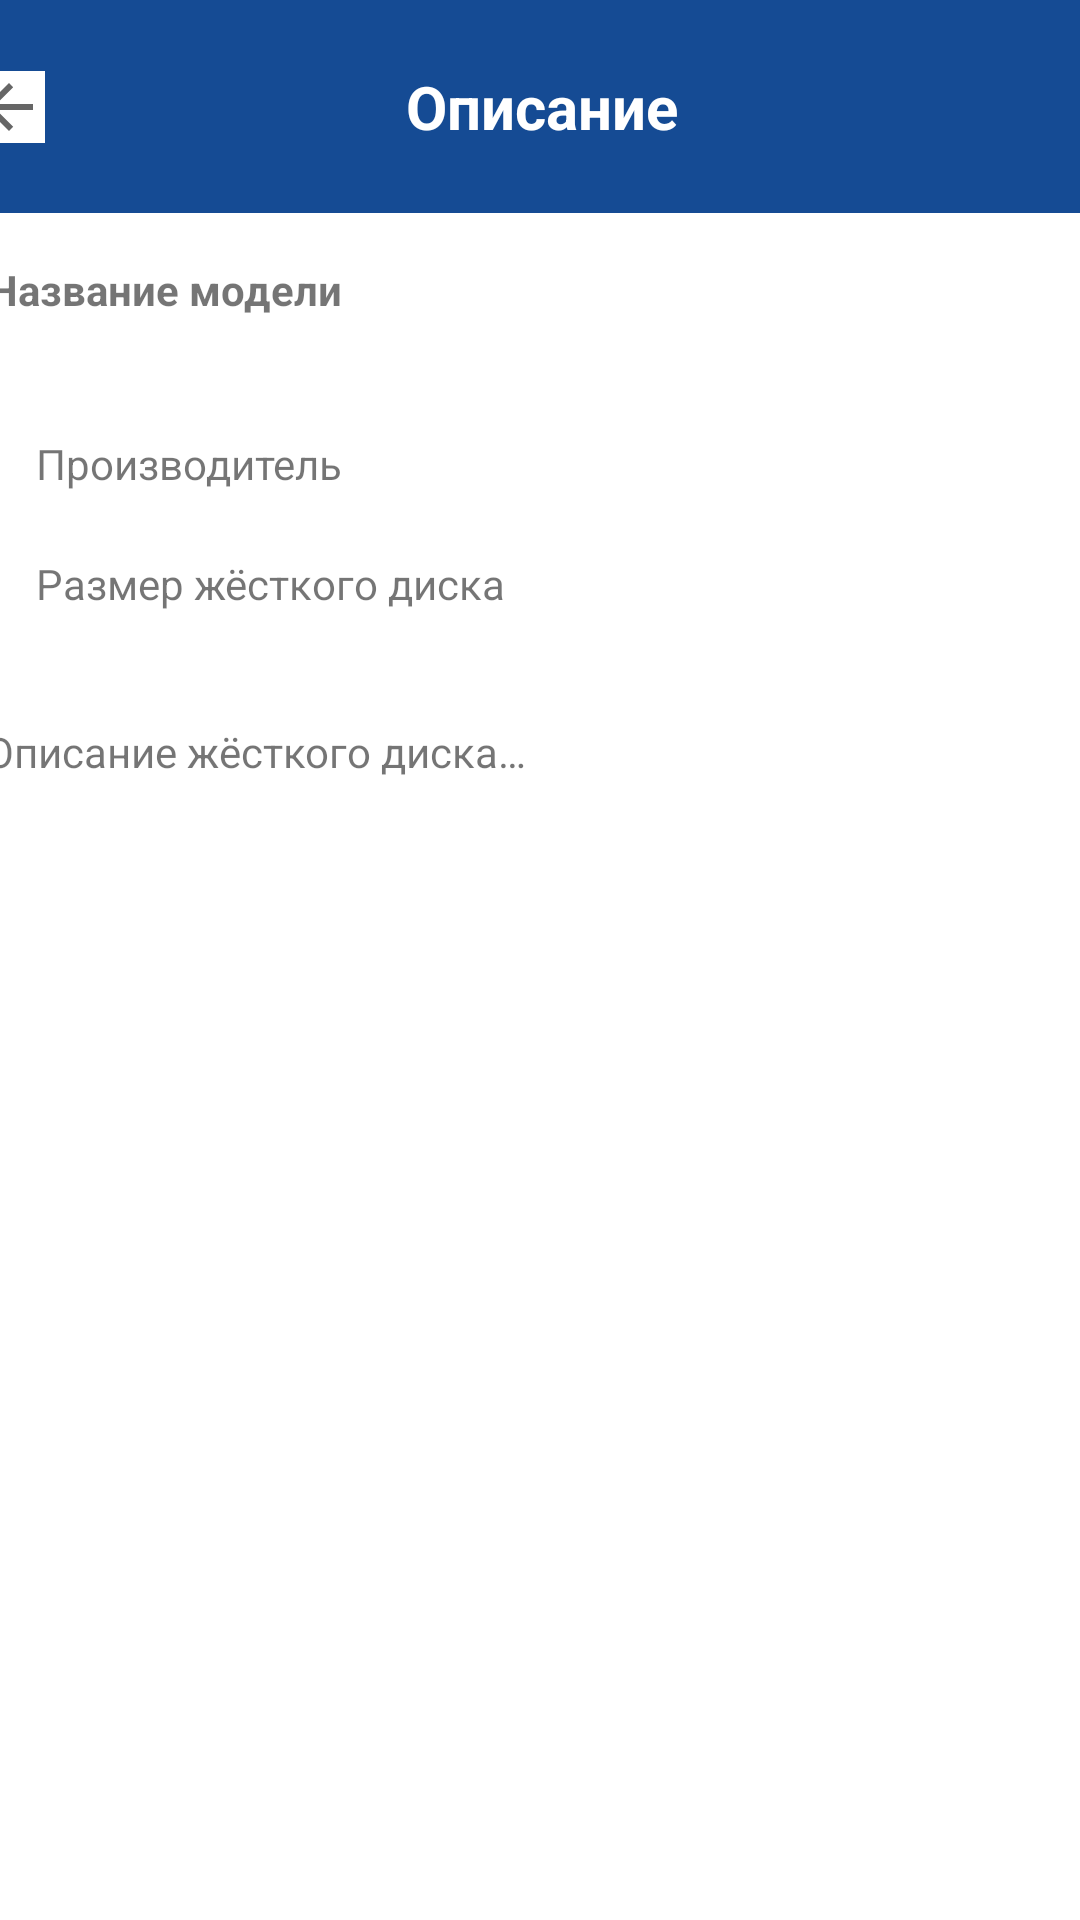

Reconstruct the res/layout file that produces this screen, plus the resources it refers to.
<!-- AndroidManifest.xml: application theme Theme.IRSHarddrives -->
<!-- res/layout/activity_guest_description_item.xml -->
<?xml version="1.0" encoding="utf-8"?>
<androidx.constraintlayout.widget.ConstraintLayout xmlns:android="http://schemas.android.com/apk/res/android"
    xmlns:app="http://schemas.android.com/apk/res-auto"
    xmlns:tools="http://schemas.android.com/tools"
    android:layout_width="match_parent"
    android:layout_height="match_parent">

    <androidx.constraintlayout.widget.ConstraintLayout
        android:id="@+id/guest_constraintLayout"
        android:layout_width="@dimen/banner_width"
        android:layout_height="@dimen/banner_height"
        android:background="@color/darkblue"
        app:layout_constraintEnd_toEndOf="parent"
        app:layout_constraintStart_toStartOf="parent"
        app:layout_constraintTop_toTopOf="parent">

        <TextView
            android:id="@+id/guest_textView"
            android:layout_width="wrap_content"
            android:layout_height="wrap_content"
            android:text="@string/description_banner_text"
            android:textColor="@color/white"
            android:textSize="20sp"
            android:textStyle="bold"
            app:layout_constraintBottom_toBottomOf="parent"
            app:layout_constraintEnd_toEndOf="parent"
            app:layout_constraintStart_toStartOf="parent"
            app:layout_constraintTop_toTopOf="parent" />

        <ImageButton
            android:id="@+id/guest_backButtonFromDescriptionInActivity"
            android:layout_width="wrap_content"
            android:layout_height="wrap_content"
            android:layout_marginStart="16dp"
            android:background="#FFFFFF"
            app:layout_constraintBottom_toBottomOf="parent"
            app:layout_constraintEnd_toStartOf="@+id/guest_textView"
            app:layout_constraintHorizontal_bias="0.0"
            app:layout_constraintStart_toStartOf="parent"
            app:layout_constraintTop_toTopOf="parent"
            app:srcCompat="?attr/homeAsUpIndicator" />
    </androidx.constraintlayout.widget.ConstraintLayout>

    <TextView
        android:id="@+id/guest_descriptionName_item"
        android:layout_width="371dp"
        android:layout_height="38dp"
        android:layout_marginTop="16dp"
        android:text="@string/description_name_text"
        android:textSize="@dimen/size_name_item"
        android:textStyle="bold"
        app:layout_constraintEnd_toEndOf="parent"
        app:layout_constraintHorizontal_bias="0.41"
        app:layout_constraintStart_toStartOf="parent"
        app:layout_constraintTop_toBottomOf="@+id/guest_constraintLayout" />

    <TextView
        android:id="@+id/guest_descriptionCompany_item"
        android:layout_width="200dp"
        android:layout_height="20dp"
        android:layout_marginTop="20dp"
        android:text="@string/description_company_text"
        app:layout_constraintEnd_toEndOf="parent"
        app:layout_constraintHorizontal_bias="0.075"
        app:layout_constraintStart_toStartOf="parent"
        app:layout_constraintTop_toBottomOf="@+id/guest_descriptionName_item" />

    <TextView
        android:id="@+id/guest_descriptionSize_item"
        android:layout_width="200dp"
        android:layout_height="20dp"
        android:layout_marginTop="20dp"
        android:text="@string/description_size_text"
        app:layout_constraintEnd_toEndOf="parent"
        app:layout_constraintHorizontal_bias="0.075"
        app:layout_constraintStart_toStartOf="parent"
        app:layout_constraintTop_toBottomOf="@+id/guest_descriptionCompany_item" />

    <TextView
        android:id="@+id/guest_description_item"
        android:layout_width="371dp"
        android:layout_height="300dp"
        android:layout_marginTop="36dp"
        android:text="@string/description_text"
        app:layout_constraintBottom_toBottomOf="parent"
        app:layout_constraintEnd_toEndOf="parent"
        app:layout_constraintStart_toStartOf="parent"
        app:layout_constraintTop_toBottomOf="@+id/guest_descriptionSize_item"
        app:layout_constraintVertical_bias="0.0" />

</androidx.constraintlayout.widget.ConstraintLayout>
<!-- resources referenced by this layout -->
<resources>
  <color name="darkblue">#154B94</color>
  <color name="white">#FFFFFFFF</color>
  <dimen name="banner_height">71dp</dimen>
  <dimen name="banner_width">411dp</dimen>
  <string name="description_banner_text">Описание</string>
  <string name="description_company_text">Производитель</string>
  <string name="description_name_text">Название модели</string>
  <string name="description_size_text">Размер жёсткого диска</string>
  <string name="description_text">Описание жёсткого диска…</string>
  <style name="Theme.IRSHarddrives" parent="Theme.MaterialComponents.DayNight.NoActionBar">
          
          <item name="colorPrimary">@color/purple_500</item>
          <item name="colorPrimaryVariant">@color/purple_700</item>
          <item name="colorOnPrimary">@color/white</item>
          
          <item name="colorSecondary">@color/teal_200</item>
          <item name="colorSecondaryVariant">@color/teal_700</item>
          <item name="colorOnSecondary">@color/black</item>
          
          <item name="android:statusBarColor">?attr/colorPrimaryVariant</item>
          
      </style>
  <color name="purple_500">#FF6200EE</color>
  <color name="purple_700">#FF3700B3</color>
  <color name="teal_200">#FF03DAC5</color>
  <color name="teal_700">#FF018786</color>
  <color name="black">#FF000000</color>
</resources>
